Run: headless pygame with SDL's dummy video driver; simulated clock (each Clock.tick advances the game by its frame time, no real sleeping); random seed 0; keys injected as events and as key.get_pressed() state; no mouse input; restart key R tapped at the start of phases 3 and 4.
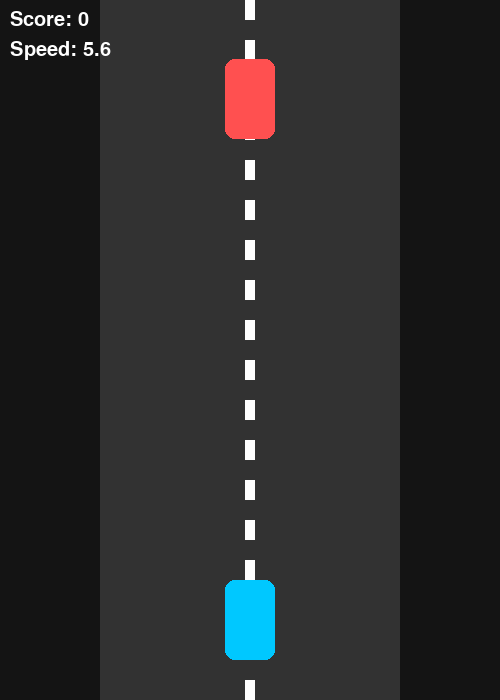
Frame 1 of 4 · flips 1–60 · no input
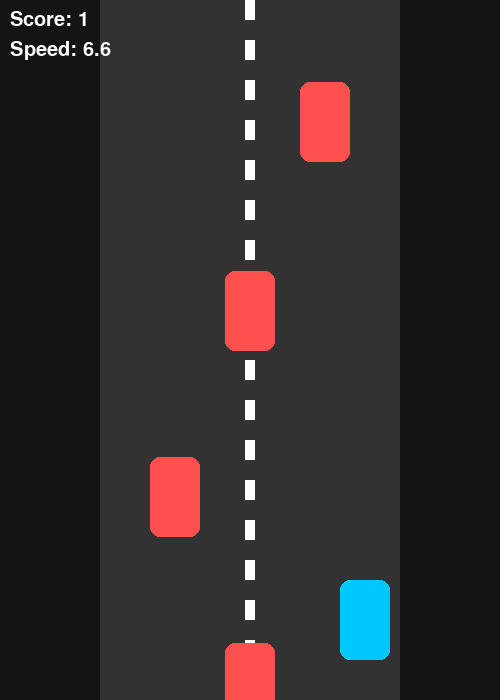
Frame 2 of 4 · flips 61–180 · tapped SPACE, RETURN · held RIGHT (→), D
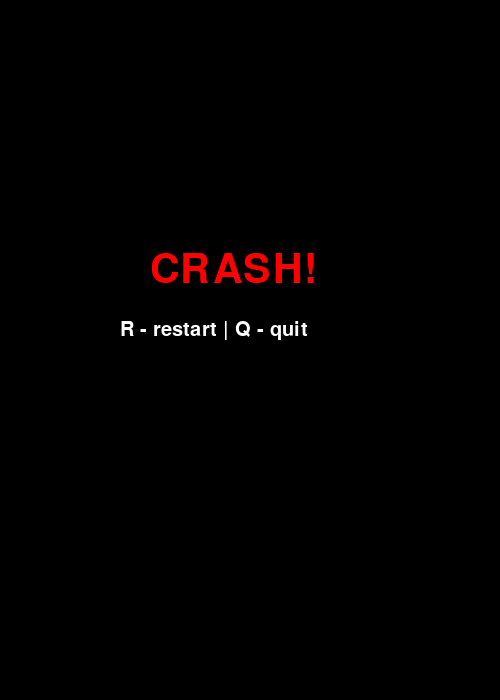
Frame 3 of 4 · flips 181–300 · tapped R · held DOWN (↓), S
Frame 4 of 4 · flips 301–420 · tapped R · held LEFT (←), A, UP (↑), W · screen unchanged from frame 3, image omitted

The pygame program that drew these frames:

import pygame
import random

pygame.init()

WIDTH, HEIGHT = 500, 700
screen = pygame.display.set_mode((WIDTH, HEIGHT))
pygame.display.set_caption("Car Racing 🚗")

clock = pygame.time.Clock()

# COLORS
ROAD = (50, 50, 50)
LINE = (255, 255, 255)
PLAYER = (0, 200, 255)
ENEMY = (255, 80, 80)
TEXT = (255,255,255)
BG = (20,20,20)

font = pygame.font.SysFont("arial", 30)
big_font = pygame.font.SysFont("arial", 60)

# PLAYER
player = pygame.Rect(WIDTH//2 - 25, HEIGHT - 120, 50, 80)
player_speed = 6

# DATA
enemies = []
speed = 5
score = 0

def spawn_enemy():
    x = random.choice([150, 225, 300])  # жолақтар
    return pygame.Rect(x, -100, 50, 80)

def draw_road():
    screen.fill(BG)
    pygame.draw.rect(screen, ROAD, (100, 0, 300, HEIGHT))

    for y in range(0, HEIGHT, 40):
        pygame.draw.rect(screen, LINE, (245, y, 10, 20))

def game():
    global speed, score

    running = True
    spawn_timer = 0

    while running:
        draw_road()

        for e in pygame.event.get():
            if e.type == pygame.QUIT:
                running = False

        # movement
        keys = pygame.key.get_pressed()
        if keys[pygame.K_LEFT]:
            player.x -= player_speed
        if keys[pygame.K_RIGHT]:
            player.x += player_speed

        # road limits
        if player.x < 110:
            player.x = 110
        if player.x > 340:
            player.x = 340

        # spawn enemies
        spawn_timer += 1
        if spawn_timer > 30:
            enemies.append(spawn_enemy())
            spawn_timer = 0

        # move enemies
        for enemy in enemies[:]:
            enemy.y += speed

            if enemy.colliderect(player):
                return game_over()

            if enemy.y > HEIGHT:
                enemies.remove(enemy)
                score += 1

        # increase difficulty
        if score % 10 == 0:
            speed += 0.01

        # draw player
        pygame.draw.rect(screen, PLAYER, player, border_radius=10)

        # draw enemies
        for enemy in enemies:
            pygame.draw.rect(screen, ENEMY, enemy, border_radius=10)

        # UI
        screen.blit(font.render(f"Score: {score}", True, TEXT), (10,10))
        screen.blit(font.render(f"Speed: {round(speed,1)}", True, TEXT), (10,40))

        pygame.display.update()
        clock.tick(60)

def game_over():
    while True:
        screen.fill((0,0,0))
        screen.blit(big_font.render("CRASH!", True, (255,0,0)), (150,250))
        screen.blit(font.render("R - restart | Q - quit", True, TEXT), (120,320))
        pygame.display.update()

        for e in pygame.event.get():
            if e.type == pygame.KEYDOWN:
                if e.key == pygame.K_r:
                    return game()
                if e.key == pygame.K_q:
                    pygame.quit()
                    quit()

game()
pygame.quit()
